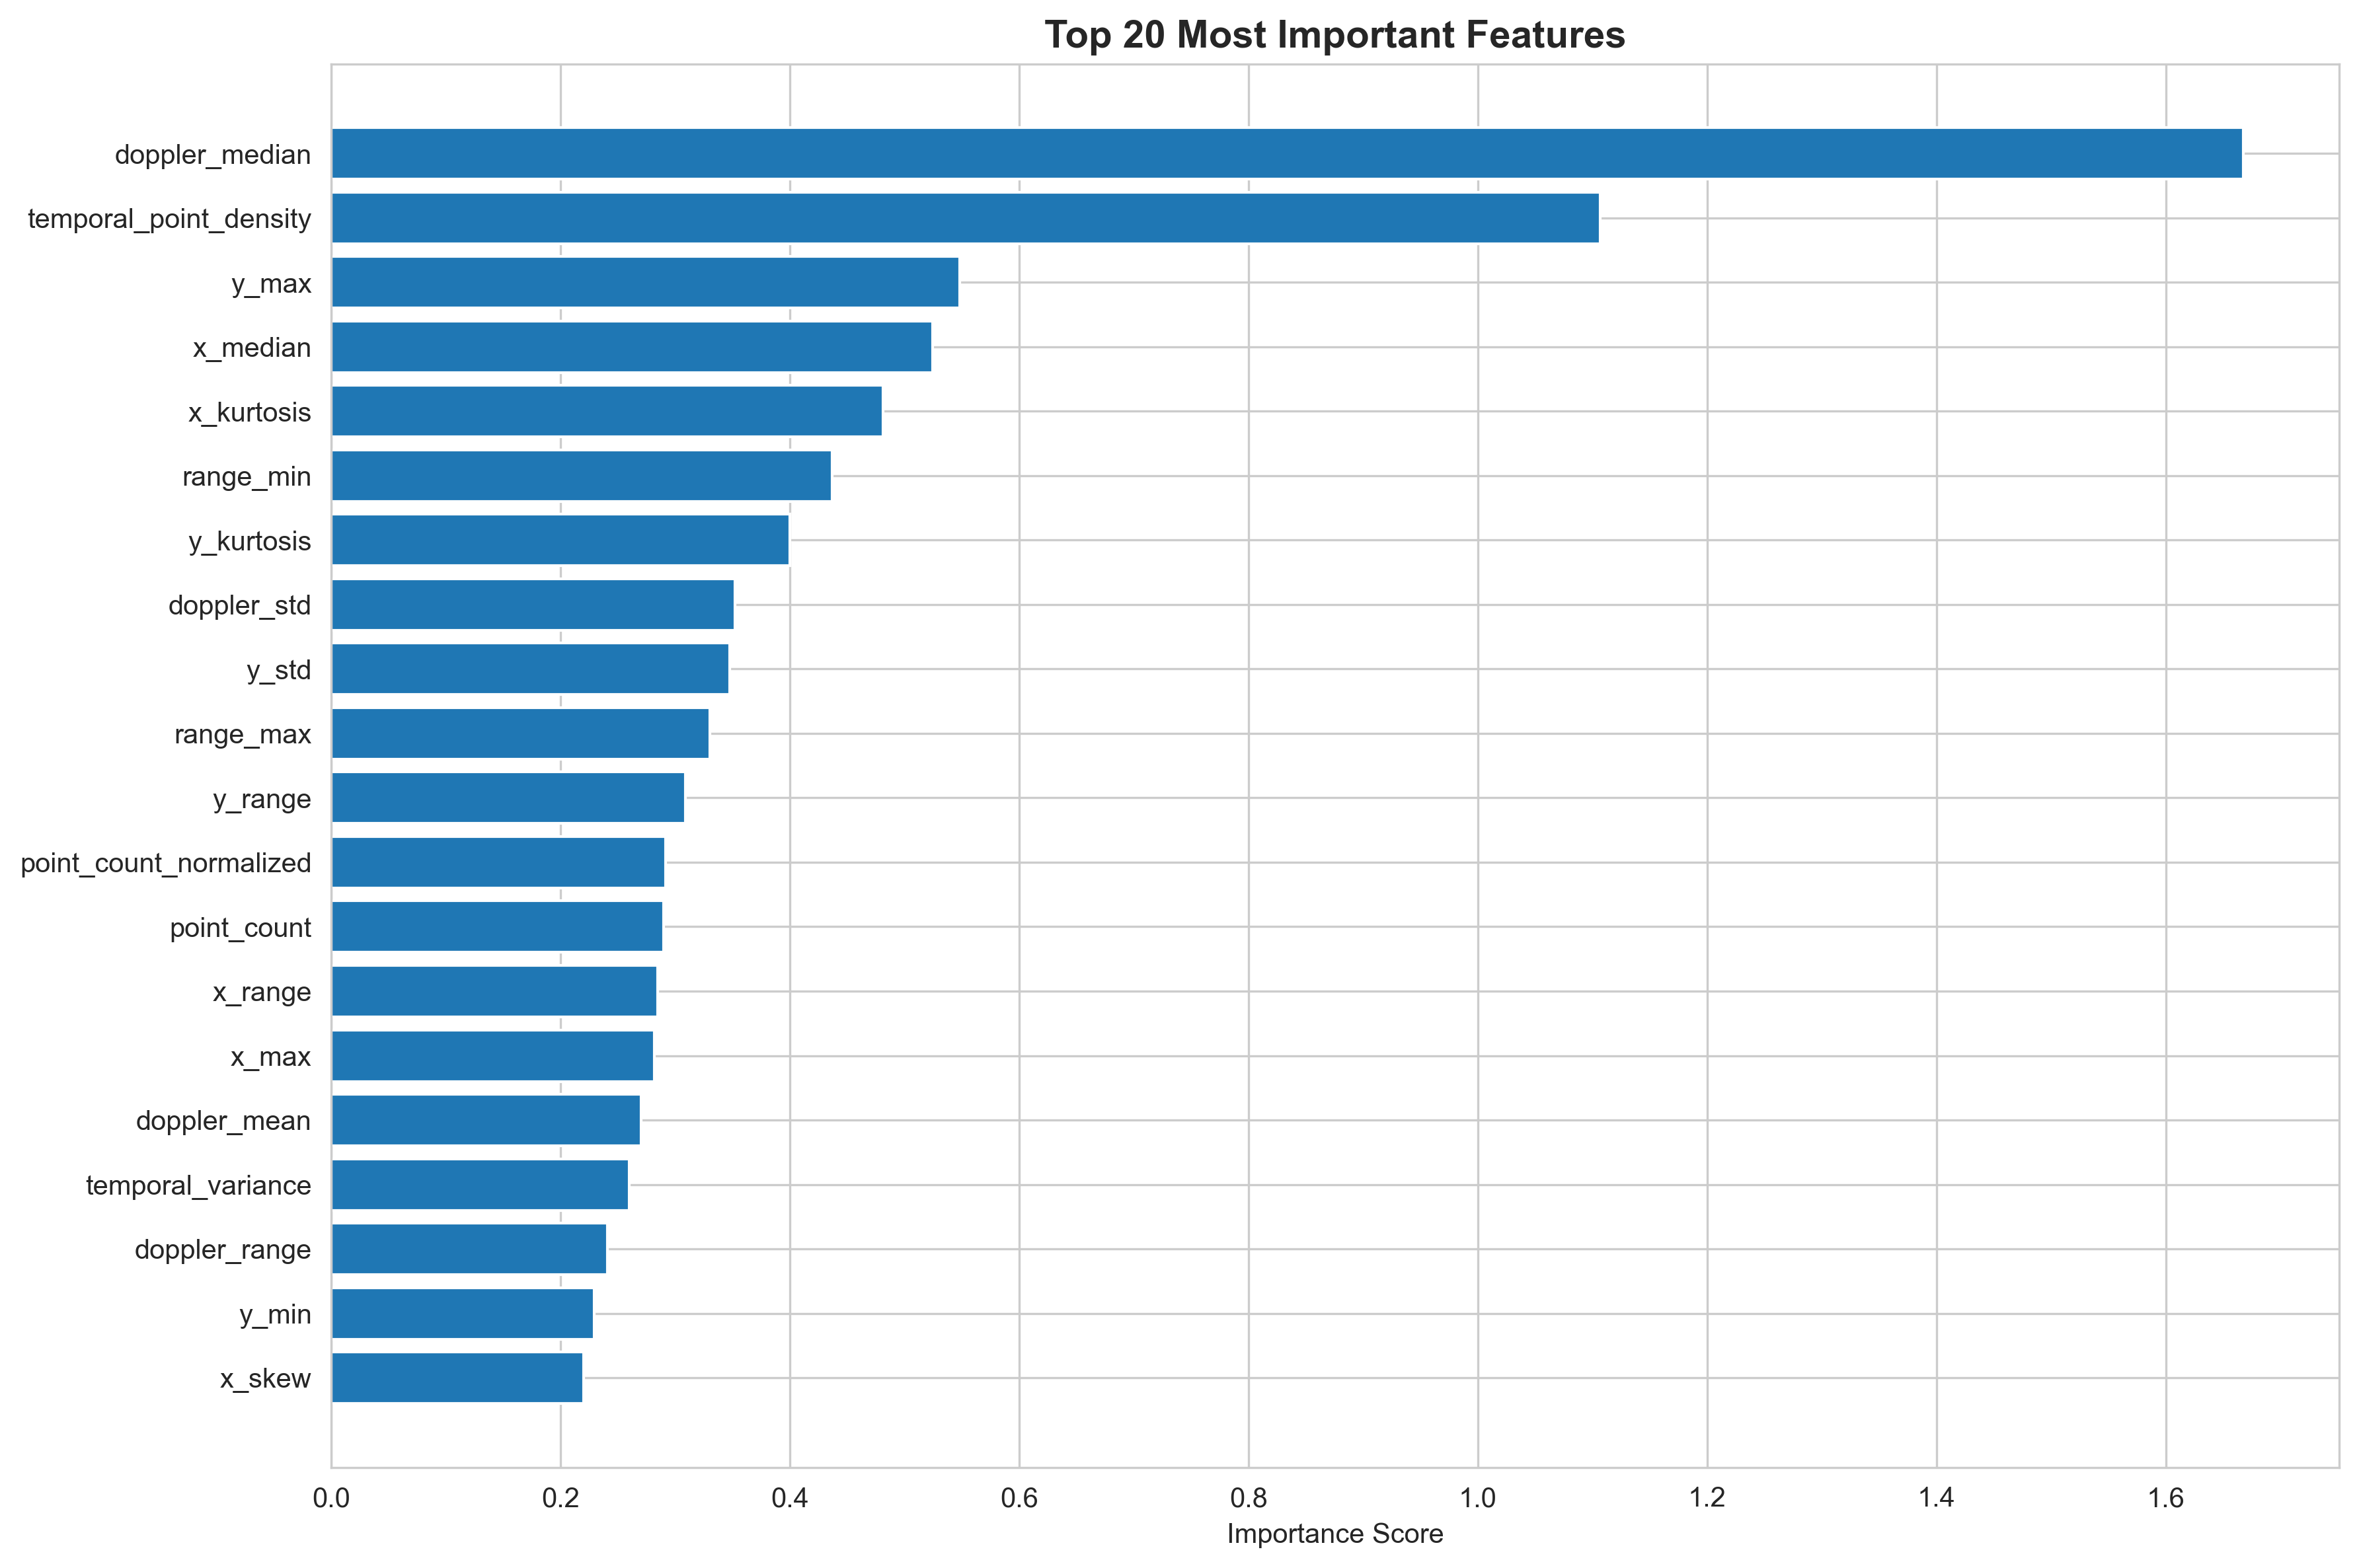

Values plotted in this chart, from the file beside it:
Feature, Importance
doppler_median, 1.668
temporal_point_density, 1.107
y_max, 0.548
x_median, 0.5243
x_kurtosis, 0.4813
range_min, 0.437
y_kurtosis, 0.4002
doppler_std, 0.3522
y_std, 0.3475
range_max, 0.3306
y_range, 0.3087
point_count_normalized, 0.2915
point_count, 0.2901
x_range, 0.285
x_max, 0.2816
doppler_mean, 0.2704
temporal_variance, 0.2599
doppler_range, 0.2408
y_min, 0.2295
x_skew, 0.2201
z_median, 0.2154
z_mean, 0.2038
x_mean, 0.1903
doppler_max, 0.1854
range_std, 0.1497
rd_max, 0.1397
doppler_min, 0.1341
y_median, 0.1231
rd_std, 0.1099
rd_energy, 0.09795
z_min, 0.07672
x_min, 0.0749
y_mean, 0.06697
rd_mean, 0.0312
range_mean, 0.02149
rd_entropy, 0.01562
rd_median, 0.0
rd_min, 0.0
snr_feature_0, 0.0
snr_feature_1, 0.0
snr_feature_2, 0.0
snr_feature_3, 0.0
snr_feature_4, 0.0
x_std, 0.0
y_skew, 0.0
z_kurtosis, 0.0
z_max, 0.0
z_range, 0.0
z_skew, 0.0
z_std, 0.0
